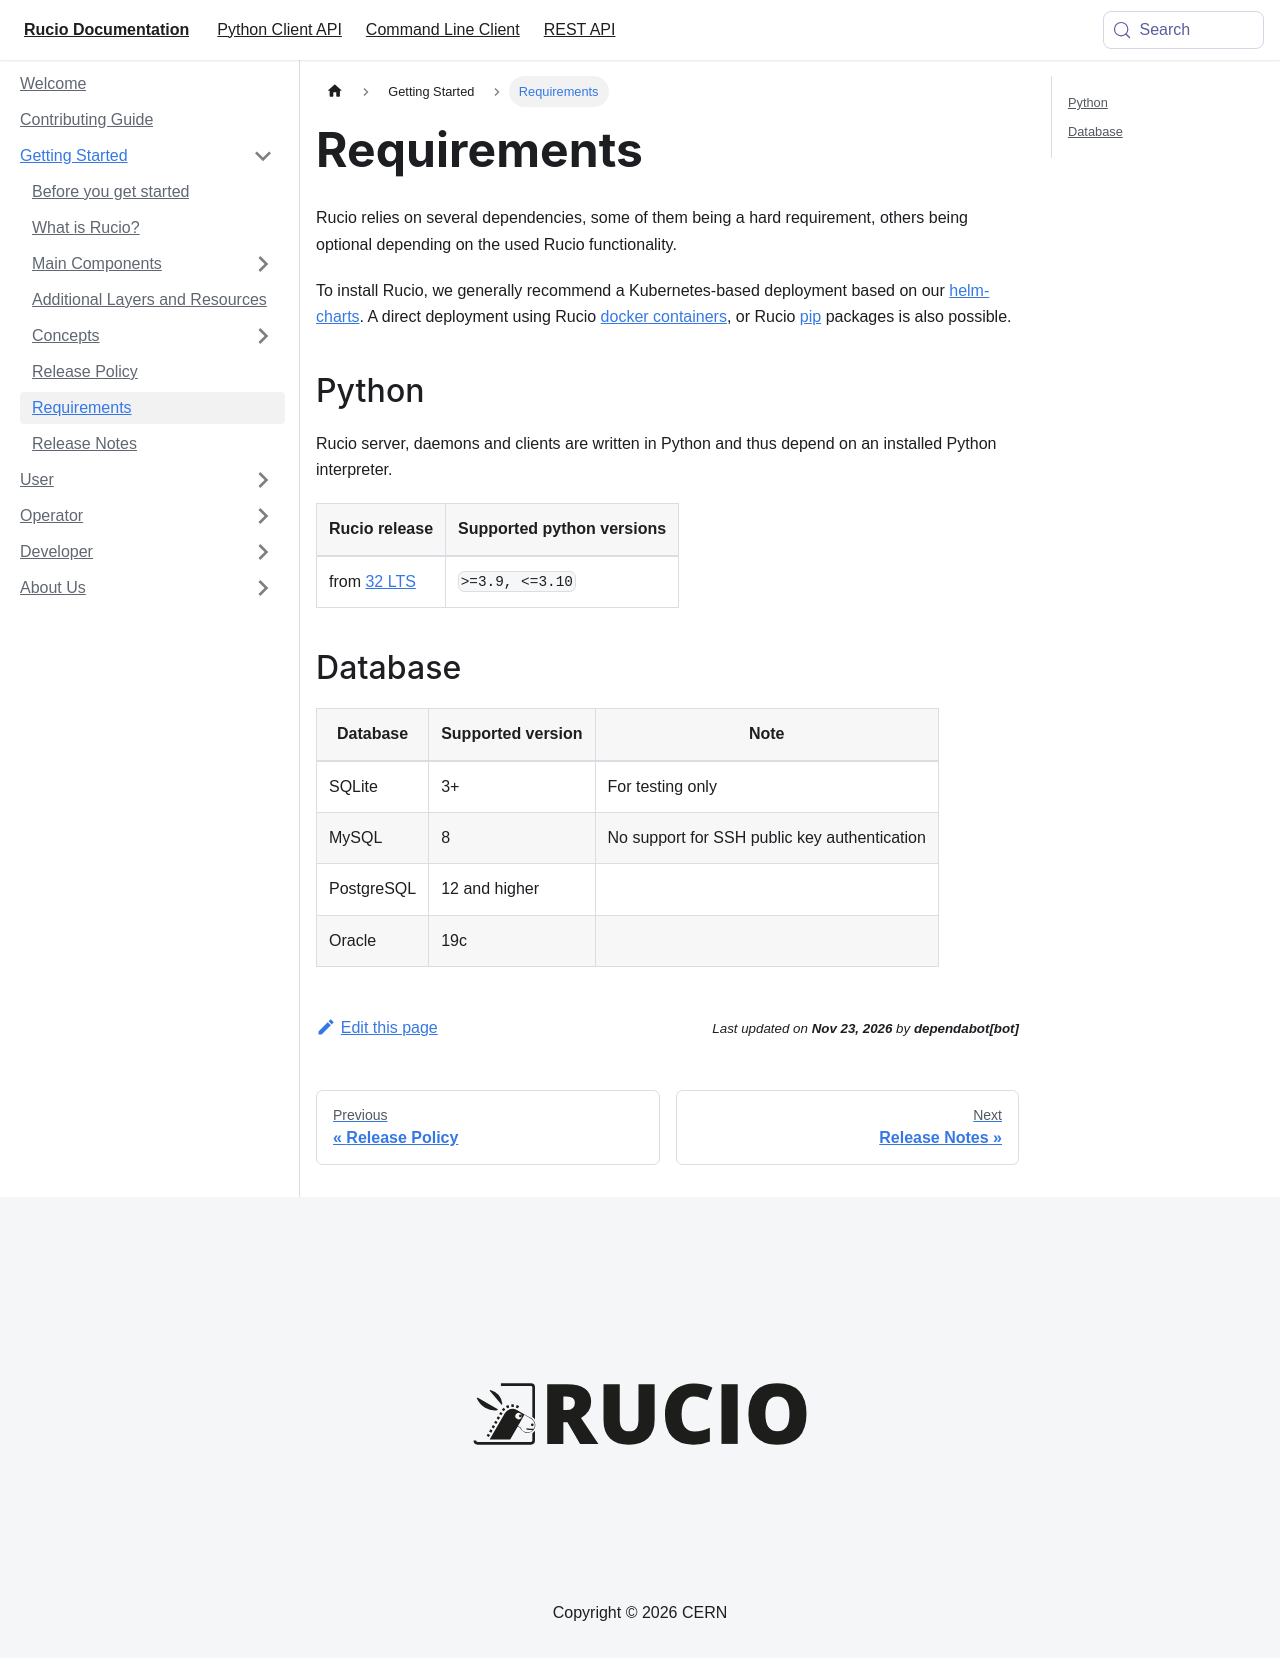

repository: rucio/documentation · page: started/requirements/index.html · generator: mkdocs

---
id: requirements
title: Requirements
sidebar_label: Requirements
---

Rucio relies on several dependencies, some of them being a hard requirement,
others being optional depending on the used Rucio functionality.

To install Rucio, we generally recommend a Kubernetes-based deployment based on
our [helm-charts](https://github.com/rucio/helm-charts). A direct deployment
using Rucio [docker containers](https://hub.docker.com/u/rucio), or Rucio
[pip](https://pypi.org/project/rucio/) packages is also possible.

## Python

Rucio server, daemons and clients are written in Python and thus depend on an
installed Python interpreter.

Rucio release                        | Supported python versions
------------------------------------ | -----------------------------------------------
from [32 LTS](/release-notes/32.0.0) | `>=3.9, <=3.10`

## Database

Database   | Supported version | Note
-----------| ----------------- | ---------
SQLite     | 3+                | For testing only
MySQL      | 8                 | No support for SSH public key authentication
PostgreSQL | 12 and higher     |
Oracle     | 19c               |
